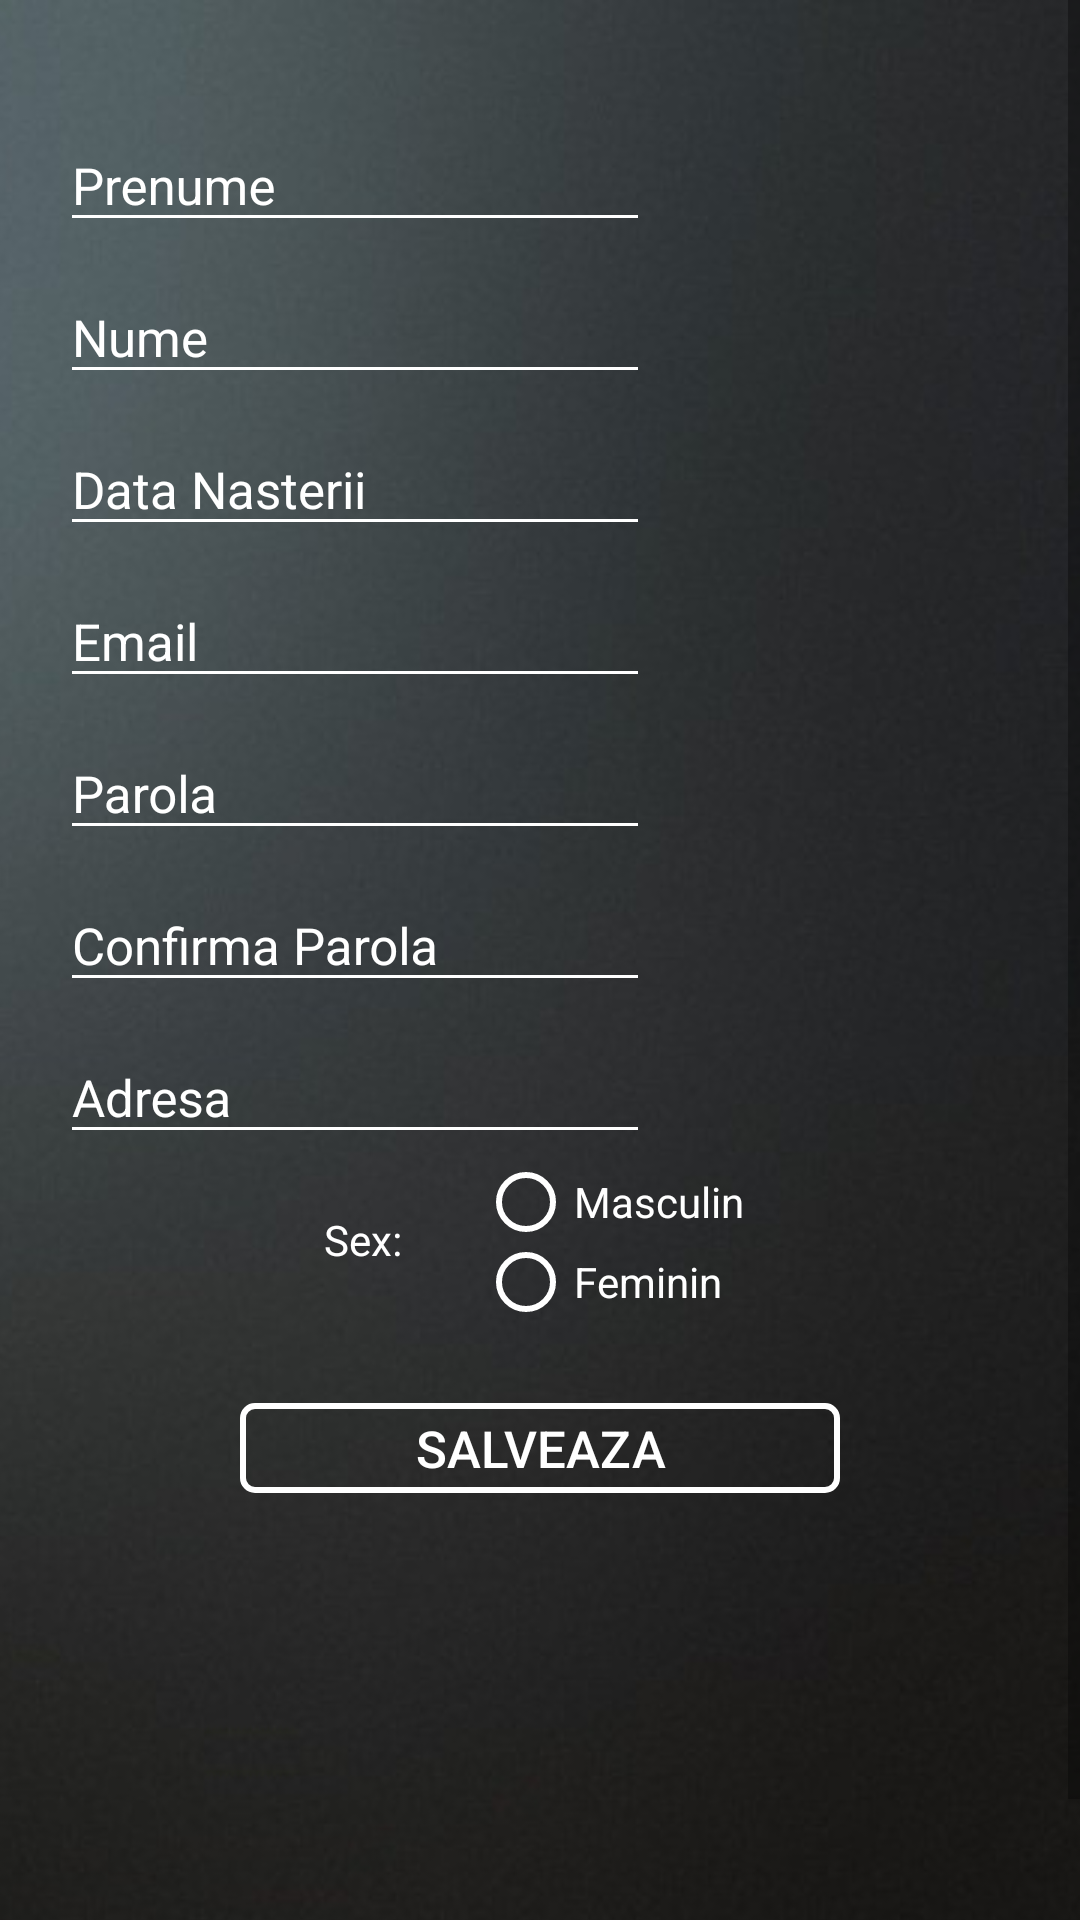

Reconstruct the res/layout file that produces this screen, plus the resources it refers to.
<!-- AndroidManifest.xml: application theme AppTheme -->
<!-- res/layout/activity_edit_profile.xml -->
<ScrollView
    xmlns:android="http://schemas.android.com/apk/res/android"
    android:layout_width="match_parent"
    android:layout_height="match_parent"
    android:fillViewport="true">



    <RelativeLayout xmlns:android="http://schemas.android.com/apk/res/android"
        android:id="@+id/relativeLayout"
        android:layout_width="match_parent"
        android:layout_height="match_parent"
        android:clickable="true"
        >
        <ImageView
            android:layout_width="match_parent"
            android:layout_height="match_parent"
            android:src="@drawable/backgroud"
            android:scaleType = "centerCrop"/>


        <android.support.design.widget.TextInputLayout
            android:id="@+id/firstNameWrapper"
            android:layout_width="wrap_content"
            android:layout_height="wrap_content"
            android:ems="10"
            android:layout_marginStart="20dp"
            android:theme="@style/TextLabel"
            android:layout_marginTop="30dp"
            android:layout_alignParentTop="true"
            android:layout_alignStart="@+id/register2">

            <EditText
                android:id="@+id/lastNameEdit"
                android:layout_width="wrap_content"
                android:layout_height="wrap_content"
                android:layout_marginTop="112dp"
                android:ems="10"
                android:hint="Prenume"
                android:textColor="@color/white"
                android:inputType="text"
                android:textSize="17sp" />
        </android.support.design.widget.TextInputLayout>

        <android.support.design.widget.TextInputLayout
            android:id="@+id/lastNameWrapper"
            android:layout_width="wrap_content"
            android:layout_height="wrap_content"
            android:theme="@style/TextLabel"
            android:ems="10"
            android:layout_below="@+id/firstNameWrapper"
            android:layout_alignStart="@+id/firstNameWrapper">

            <EditText
                android:id="@+id/firstNameEdit"
                android:layout_width="wrap_content"
                android:layout_height="wrap_content"
                android:layout_marginTop="10dp"
                android:ems="10"
                android:hint="Nume"
                android:textColor="@color/white"
                android:theme="@style/TextLabel"
                android:inputType="text"
                android:textSize="17sp"/>
        </android.support.design.widget.TextInputLayout>


        <android.support.design.widget.TextInputLayout
            android:id="@+id/birthDayWrapper"
            android:layout_width="wrap_content"
            android:layout_height="wrap_content"
            android:theme="@style/TextLabel"
            android:ems="10"
            android:layout_below="@+id/lastNameWrapper"
            android:layout_alignStart="@+id/lastNameWrapper">

            <EditText
                android:id="@+id/varstaEdit"
                android:layout_width="wrap_content"
                android:layout_height="wrap_content"
                android:layout_marginTop="10dp"
                android:ems="10"
                android:hint="Data Nasterii"
                android:textColor="@color/white"
                android:focusable="false"
                android:inputType="number"
                android:textSize="17sp"/>
        </android.support.design.widget.TextInputLayout>


        <android.support.design.widget.TextInputLayout
            android:id="@+id/emailWrapper"
            android:layout_width="wrap_content"
            android:layout_height="wrap_content"
            android:theme="@style/TextLabel"
            android:ems="10"
            android:layout_below="@+id/birthDayWrapper"
            android:layout_alignStart="@+id/birthDayWrapper">

            <EditText
                android:id="@+id/emailEdit"
                android:layout_width="wrap_content"
                android:layout_height="wrap_content"
                android:layout_marginTop="10dp"
                android:ems="10"
                android:hint="Email"
                android:textColor="@color/white"
                android:inputType="textEmailAddress"
                android:textSize="17sp"/>
        </android.support.design.widget.TextInputLayout>





        <android.support.design.widget.TextInputLayout
            android:id="@+id/passwordWrapper"
            android:layout_width="wrap_content"
            android:layout_height="wrap_content"
            android:theme="@style/TextLabel"
            android:ems="10"
            android:layout_below="@+id/emailWrapper"
            android:layout_alignStart="@+id/emailWrapper">


            <EditText
                android:id="@+id/passwordEdit"
                android:layout_width="wrap_content"
                android:layout_height="wrap_content"
                android:layout_marginTop="10dp"
                android:ems="10"
                android:hint="Parola"
                android:textColor="@color/white"
                android:inputType="textPassword"
                android:textSize="17sp"/>
        </android.support.design.widget.TextInputLayout>


        <android.support.design.widget.TextInputLayout
            android:id="@+id/confirmPassword"
            android:layout_width="wrap_content"
            android:layout_height="wrap_content"
            android:theme="@style/TextLabel"
            android:ems="10"
            android:layout_below="@+id/passwordWrapper"
            android:layout_alignStart="@+id/passwordWrapper">

            <EditText
                android:id="@+id/password_confirmEdit"
                android:layout_width="wrap_content"
                android:layout_height="wrap_content"
                android:layout_marginTop="10dp"
                android:ems="10"
                android:hint="Confirma Parola"
                android:textColor="@color/white"
                android:inputType="textPassword"
                android:textSize="17sp" />
        </android.support.design.widget.TextInputLayout>

        <android.support.design.widget.TextInputLayout
            android:id="@+id/addressWrapper"
            android:layout_width="wrap_content"
            android:layout_height="wrap_content"
            android:theme="@style/TextLabel"
            android:ems="10"
            android:layout_below="@+id/confirmPassword"
            android:layout_alignStart="@+id/confirmPassword">

            <EditText
                android:id="@+id/addressEdit"
                android:layout_width="wrap_content"
                android:layout_height="wrap_content"
                android:layout_marginTop="10dp"
                android:ems="10"
                android:hint="Adresa"
                android:textColor="@color/white"
                android:inputType="text"
                android:textSize="17sp"/>
        </android.support.design.widget.TextInputLayout>
        <TextView
            android:id="@+id/textView"
            android:layout_width="wrap_content"
            android:layout_height="wrap_content"
            android:text="Sex: "
            android:layout_marginLeft="10dp"
            android:textColor="@color/white"
            android:layout_marginBottom="15dp"
            android:layout_above="@+id/editProfile"
            android:layout_alignStart="@+id/editProfile"
            android:layout_marginStart="28dp" />

        <RadioGroup
            android:id="@+id/radioGroupEdit"
            android:paddingTop="5dp"
            android:layout_width="wrap_content"
            android:layout_height="wrap_content"
            android:layout_marginStart="22dp"
            android:layout_below="@+id/addressWrapper"
            android:layout_toEndOf="@+id/textView">

            <RadioButton

                android:id="@+id/barbat"
                android:text="Masculin"
                android:buttonTint="@color/white"
                android:textColor="@color/white"
                android:layout_marginBottom="5dp"
                android:layout_width="wrap_content"
                android:layout_height="22dp"
                android:layout_above="@+id/femeie"
                android:layout_alignStart="@+id/femeie" />

            <RadioButton
                android:id="@+id/femeie"
                android:layout_width="wrap_content"
                android:layout_height="21dp"
                android:text="Feminin"
                android:textColor="@color/white"
                android:layout_below="@+id/textView"
                android:buttonTint="@color/white"
                android:layout_toEndOf="@+id/textView" />

        </RadioGroup>


        <Button
            android:id="@+id/editProfile"
            style="@style/Widget.AppCompat.Button.Colored"
            android:layout_width="200dp"
            android:layout_height="30dp"
            android:layout_marginTop="30dp"
            android:layout_marginBottom="10dp"
            android:layout_below="@+id/radioGroupEdit"
            android:layout_centerHorizontal="true"
            android:background="@drawable/button"
            android:text="Salveaza"
            android:textColorLink="#26ae61"
            android:textSize="17sp"/>




    </RelativeLayout>
</ScrollView>
<!-- resources referenced by this layout -->
<resources>
  <color name="white">#FFFFFF</color>
  <!-- drawable backgroud: jpg bitmap (drawable, 60543 bytes) -->
  <!-- drawable button (drawable) -->
  <?xml version="1.0" encoding="utf-8"?>
  <selector xmlns:android="http://schemas.android.com/apk/res/android">
  
      <item><shape>
          <stroke android:width="2dp" android:color="#FFFFFF" />
  
          <solid android:color="@android:color/transparent" />
  
          <corners
              android:bottomLeftRadius="4dp"
              android:bottomRightRadius="4dp"
              android:topLeftRadius="4dp"
              android:topRightRadius="4dp" />
      </shape></item>
  
  </selector>
  <style name="TextLabel" parent="TextAppearance.AppCompat">
          
          <item name="android:textColorHint">@android:color/white</item>
          <item name="android:textSize">20sp</item>
          
          <item name="colorAccent">@android:color/white</item>
          <item name="colorControlNormal">@android:color/white</item>
          <item name="colorControlActivated">@android:color/white</item>
      </style>
  <style name="AppTheme" parent="Theme.AppCompat.Light.DarkActionBar">
          
          <item name="colorPrimary">@color/colorPrimary</item>
          <item name="colorPrimaryDark">@color/colorPrimaryDark</item>
          <item name="colorAccent">@color/myGreen</item>
      </style>
  <color name="colorPrimary">#000000</color>
  <color name="colorPrimaryDark">#000000</color>
  <color name="myGreen">#9F81F7</color>
</resources>
